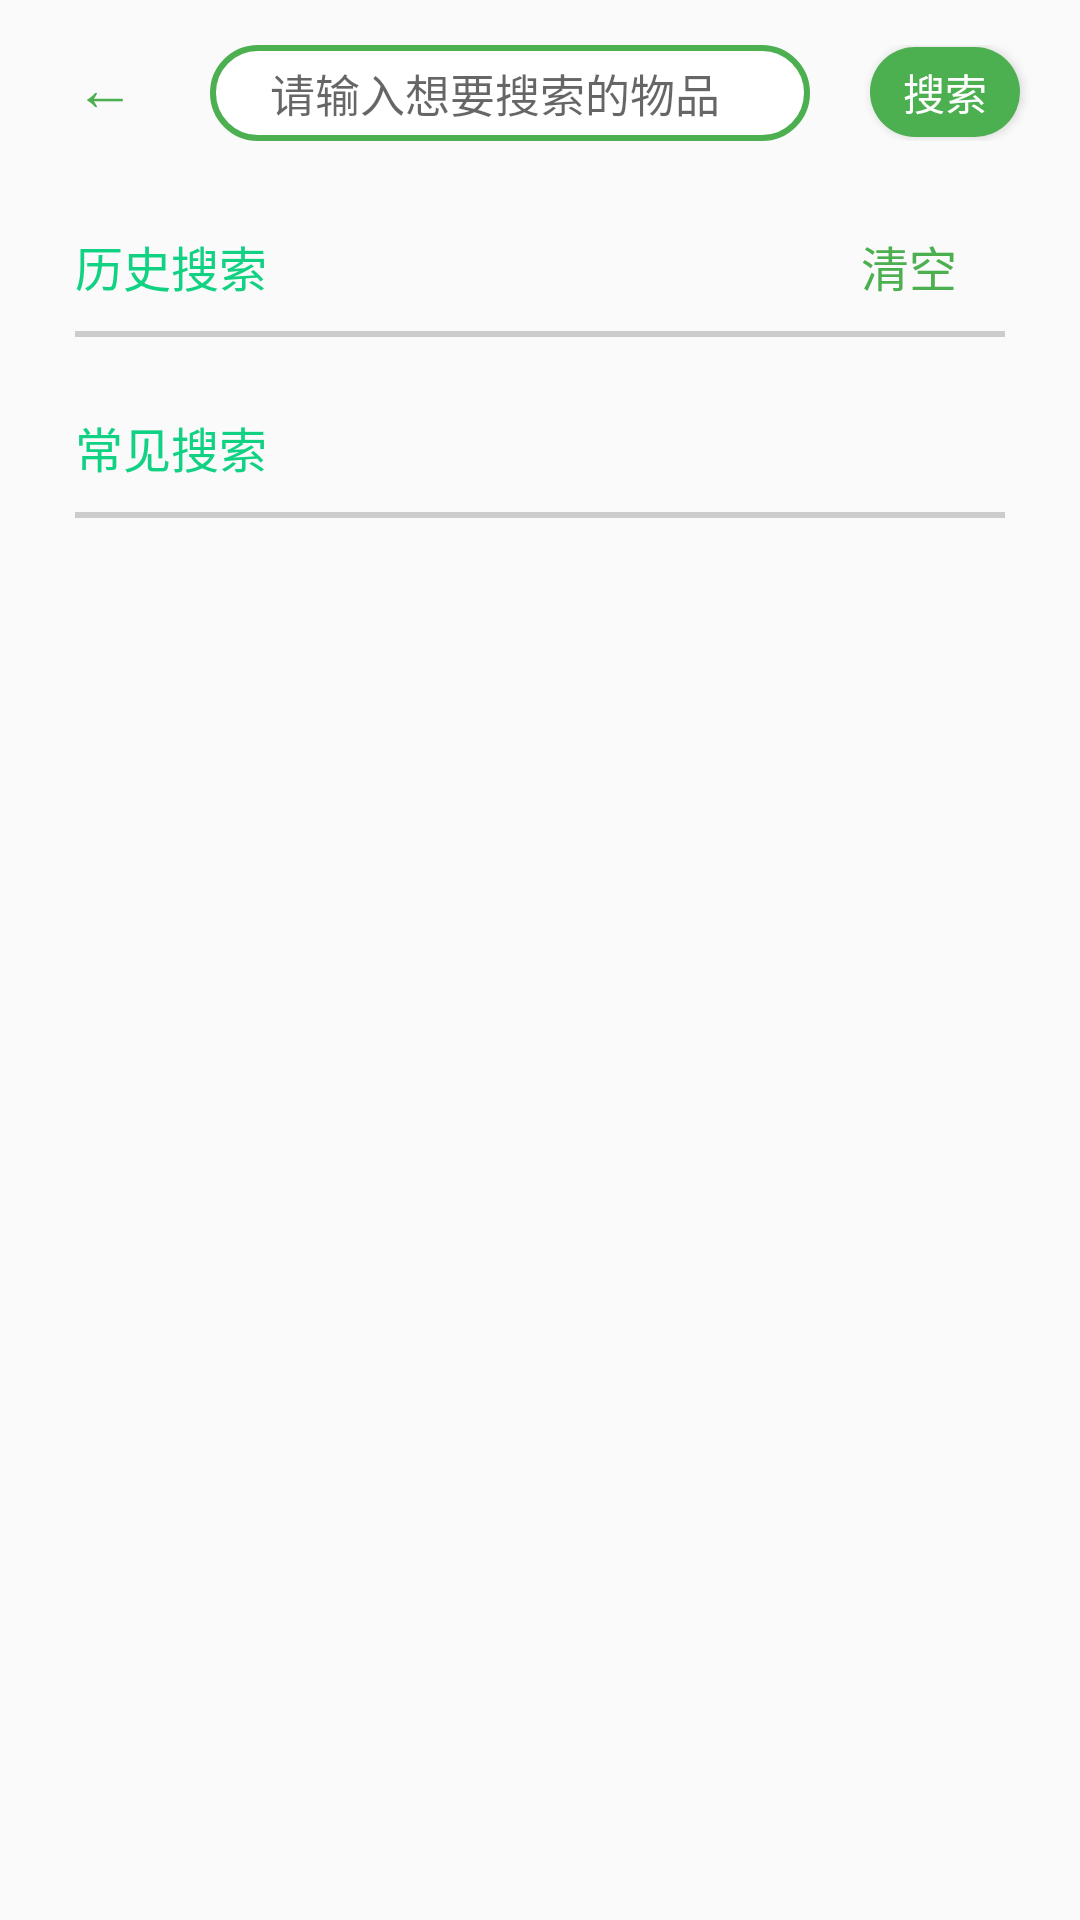

Produce the Android XML layout that renders to this screen, including the resource entries it uses.
<!-- AndroidManifest.xml: application theme Theme.AppCompat.Light.NoActionBar -->
<!-- res/layout/activity_search.xml -->
<?xml version="1.0" encoding="utf-8"?>
<LinearLayout xmlns:android="http://schemas.android.com/apk/res/android"
    xmlns:app="http://schemas.android.com/apk/res-auto"
    xmlns:tools="http://schemas.android.com/tools"
    android:layout_width="match_parent"
    android:layout_height="match_parent"
    android:orientation="vertical"
    android:padding="15dp"
    tools:context=".SearchActivity">

    <LinearLayout
        android:layout_width="match_parent"
        android:layout_height="wrap_content"
        android:orientation="horizontal">

        <TextView
            android:id="@+id/search_return"
            android:layout_width="wrap_content"
            android:layout_height="wrap_content"
            android:layout_marginLeft="0dp"
            android:text="  ←  "
            android:textColor="#4CAF50"
            android:textSize="20dp" />

        <EditText
            android:id="@+id/search_things"
            android:layout_width="200dp"
            android:layout_height="wrap_content"
            android:layout_marginLeft="15dp"
            android:background="@drawable/rectangle_two"
            android:hint="请输入想要搜索的物品"
            android:paddingLeft="20dp"
            android:paddingTop="5dp"
            android:paddingBottom="5dp"
            android:textSize="15dp" />

        <Button
            android:id="@+id/search_button"
            android:layout_width="50dp"
            android:layout_height="30dp"
            android:layout_marginLeft="20dp"
            android:background="@drawable/button"
            android:text="搜索"
            android:textColor="@color/white" />
    </LinearLayout>

    <LinearLayout
        android:layout_width="match_parent"
        android:layout_height="wrap_content"
        android:layout_marginLeft="10dp"
        android:layout_marginTop="30dp"
        android:orientation="horizontal">

        <TextView
            android:layout_width="wrap_content"
            android:layout_height="wrap_content"
            android:text="历史搜索"
            android:textColor="#11D183"
            android:textSize="16dp" />

        <TextView
            android:id="@+id/search_clear"
            android:layout_width="wrap_content"
            android:layout_height="wrap_content"
            android:layout_marginLeft="190dp"
            android:text="  清空  "
            android:textColor="#4CAF50"
            android:textSize="16dp" />
    </LinearLayout>

    <View
        android:layout_width="match_parent"
        android:layout_height="2dp"
        android:layout_above="@id/main_ll"
        android:layout_margin="10dp"
        android:background="#CCCCCC" />

    <androidx.recyclerview.widget.RecyclerView
        android:id="@+id/search_view1"
        android:layout_width="match_parent"
        android:layout_height="wrap_content" />

    <LinearLayout
        android:layout_width="match_parent"
        android:layout_height="wrap_content"
        android:layout_marginLeft="10dp"
        android:layout_marginTop="15dp"
        android:orientation="horizontal">

        <TextView
            android:layout_width="wrap_content"
            android:layout_height="wrap_content"
            android:text="常见搜索"
            android:textColor="#11D183"
            android:textSize="16dp" />
    </LinearLayout>

    <View
        android:layout_width="match_parent"
        android:layout_height="2dp"
        android:layout_above="@id/main_ll"
        android:layout_margin="10dp"
        android:background="#CCCCCC" />

    <androidx.recyclerview.widget.RecyclerView
        android:id="@+id/search_view2"
        android:layout_width="match_parent"
        android:layout_height="wrap_content" />
</LinearLayout>
<!-- resources referenced by this layout -->
<resources>
  <!-- drawable button (drawable) -->
  <?xml version="1.0" encoding="utf-8"?>
  <shape xmlns:android="http://schemas.android.com/apk/res/android"
      android:shape="rectangle">
      <solid android:color="#4CAF50" />
      <corners android:radius="15dp" />
  </shape>
  <!-- drawable rectangle_two (drawable) -->
  <?xml version="1.0" encoding="utf-8"?>
  <shape xmlns:android="http://schemas.android.com/apk/res/android"
      android:shape="rectangle">
      <corners android:radius="15dp" />
      <stroke
          android:width="2dp"
          android:color="#4CAF50" />
      <solid android:color="@color/white" />
  </shape>
  <!-- not gathered from this repository: default colours our renderer supplied (Android Studio template values) -->
  <color name="white">#FFFFFFFF</color>
</resources>
